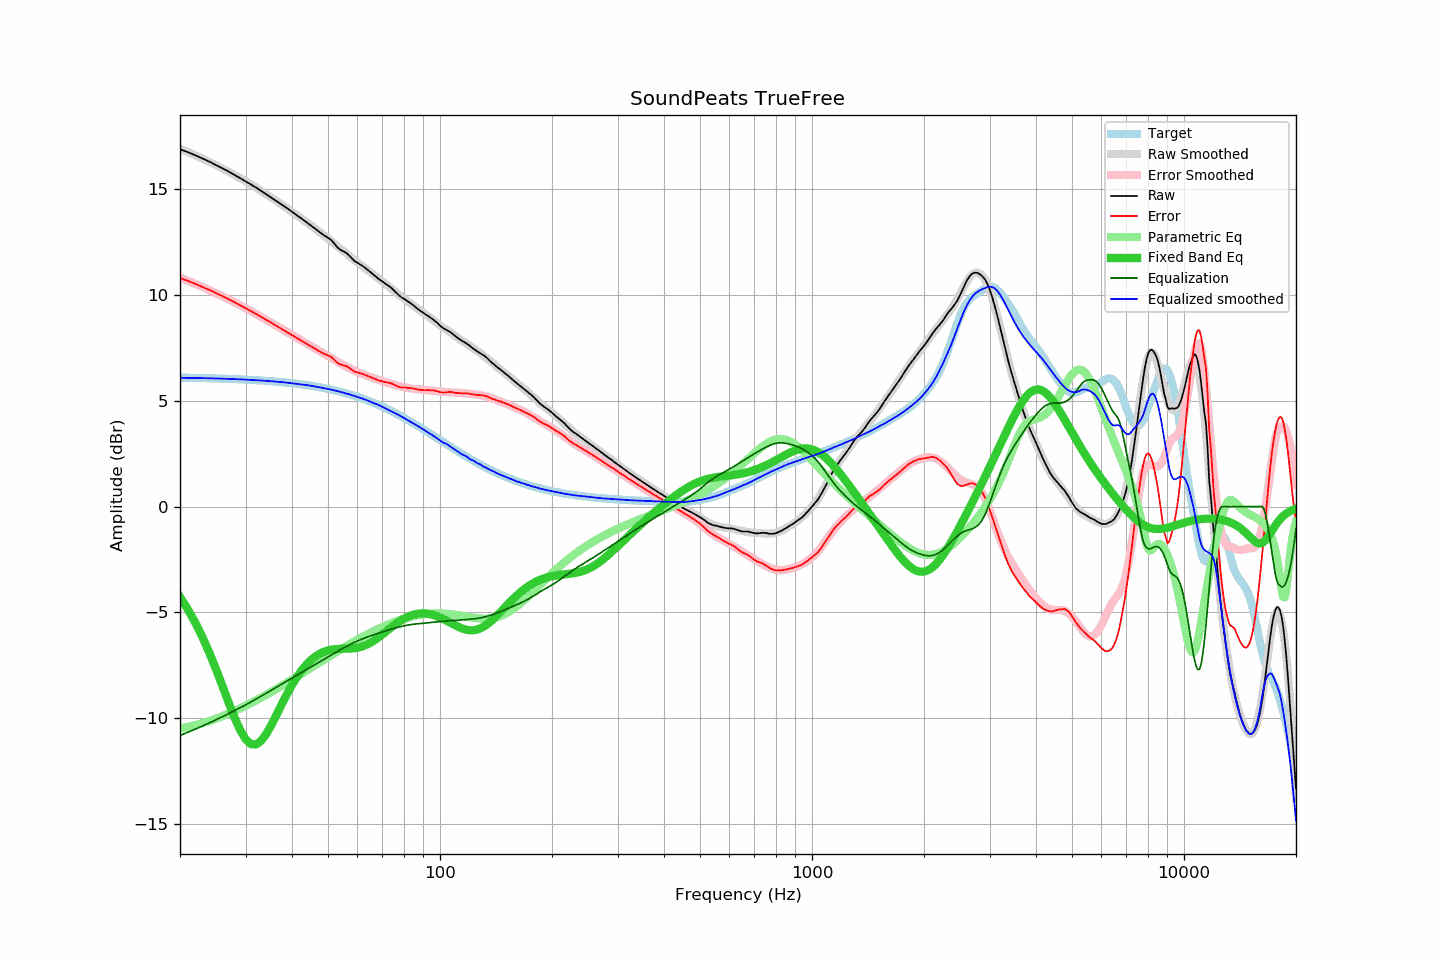

The table this chart was drawn from, first rows:
frequency, raw, error, smoothed, error_smoothed, equalization, parametric_eq, equalized_raw, equalized_smoothed, target
20, 16.87, 10.78, 16.89, 10.81, -10.81, -4.27, 6.06, 6.08, 6.08
21, 16.73, 10.65, 16.73, 10.66, -10.66, -4.86, 6.07, 6.07, 6.08
22, 16.58, 10.51, 16.58, 10.51, -10.51, -5.50, 6.07, 6.07, 6.07
23, 16.43, 10.37, 16.42, 10.36, -10.36, -6.18, 6.07, 6.06, 6.06
24, 16.28, 10.22, 16.27, 10.21, -10.21, -6.92, 6.06, 6.05, 6.05
25, 16.12, 10.07, 16.11, 10.07, -10.07, -7.69, 6.05, 6.05, 6.05
26, 15.97, 9.93, 15.96, 9.93, -9.93, -8.47, 6.04, 6.04, 6.04
27, 15.82, 9.79, 15.81, 9.78, -9.78, -9.24, 6.04, 6.03, 6.03
28, 15.66, 9.64, 15.66, 9.64, -9.64, -9.95, 6.02, 6.02, 6.02
29, 15.51, 9.51, 15.51, 9.50, -9.50, -10.55, 6.00, 6.00, 6.00
30, 15.36, 9.37, 15.36, 9.37, -9.37, -10.98, 5.99, 5.99, 5.99
31, 15.21, 9.23, 15.21, 9.23, -9.23, -11.21, 5.98, 5.98, 5.98
32, 15.06, 9.09, 15.06, 9.09, -9.09, -11.24, 5.96, 5.96, 5.96
33, 14.91, 8.96, 14.91, 8.96, -8.96, -11.07, 5.95, 5.95, 5.95
34, 14.76, 8.82, 14.76, 8.83, -8.83, -10.78, 5.93, 5.93, 5.93
35, 14.62, 8.70, 14.62, 8.70, -8.70, -10.40, 5.92, 5.92, 5.92
36, 14.47, 8.57, 14.47, 8.57, -8.57, -9.98, 5.90, 5.90, 5.90
37, 14.33, 8.45, 14.33, 8.45, -8.45, -9.56, 5.88, 5.88, 5.88
38, 14.19, 8.33, 14.19, 8.33, -8.33, -9.15, 5.86, 5.86, 5.86
39, 14.05, 8.21, 14.05, 8.21, -8.21, -8.77, 5.84, 5.84, 5.84
40, 13.92, 8.10, 13.91, 8.10, -8.10, -8.43, 5.82, 5.82, 5.82
41, 13.78, 7.98, 13.78, 7.98, -7.98, -8.12, 5.79, 5.79, 5.80
42, 13.65, 7.87, 13.65, 7.88, -7.88, -7.85, 5.77, 5.77, 5.78
43, 13.52, 7.77, 13.52, 7.77, -7.77, -7.62, 5.75, 5.75, 5.75
44, 13.39, 7.66, 13.40, 7.67, -7.67, -7.42, 5.72, 5.73, 5.73
45, 13.26, 7.56, 13.27, 7.57, -7.57, -7.25, 5.69, 5.70, 5.70
46, 13.14, 7.46, 13.14, 7.47, -7.47, -7.11, 5.67, 5.67, 5.67
47, 13.01, 7.36, 13.01, 7.37, -7.37, -7.00, 5.63, 5.64, 5.65
48, 12.89, 7.27, 12.89, 7.28, -7.28, -6.91, 5.61, 5.61, 5.62
49, 12.78, 7.19, 12.77, 7.19, -7.19, -6.84, 5.59, 5.58, 5.59
50, 12.69, 7.14, 12.65, 7.10, -7.10, -6.79, 5.59, 5.55, 5.55
51, 12.58, 7.06, 12.52, 7.01, -7.01, -6.76, 5.57, 5.52, 5.52
52, 12.41, 6.92, 12.40, 6.92, -6.92, -6.74, 5.49, 5.48, 5.49
53, 12.23, 6.78, 12.28, 6.84, -6.84, -6.73, 5.39, 5.45, 5.45
54, 12.12, 6.70, 12.17, 6.75, -6.75, -6.72, 5.36, 5.41, 5.42
55, 12.05, 6.67, 12.05, 6.68, -6.68, -6.72, 5.37, 5.37, 5.38
56, 11.97, 6.63, 11.94, 6.60, -6.60, -6.71, 5.37, 5.34, 5.34
57, 11.85, 6.55, 11.83, 6.53, -6.53, -6.71, 5.32, 5.30, 5.30
58, 11.71, 6.45, 11.72, 6.47, -6.47, -6.70, 5.24, 5.26, 5.26
59, 11.58, 6.36, 11.62, 6.40, -6.40, -6.69, 5.17, 5.22, 5.22
60, 11.51, 6.33, 11.52, 6.35, -6.35, -6.67, 5.16, 5.17, 5.18
61, 11.43, 6.29, 11.42, 6.29, -6.29, -6.64, 5.13, 5.13, 5.14
62, 11.35, 6.26, 11.33, 6.24, -6.24, -6.60, 5.11, 5.09, 5.09
63, 11.26, 6.21, 11.24, 6.20, -6.20, -6.55, 5.06, 5.05, 5.05
64, 11.16, 6.16, 11.15, 6.15, -6.15, -6.49, 5.01, 5.00, 5.00
65, 11.07, 6.11, 11.05, 6.11, -6.11, -6.43, 4.96, 4.95, 4.95
66, 10.97, 6.06, 10.97, 6.07, -6.07, -6.36, 4.90, 4.90, 4.91
67, 10.88, 6.02, 10.89, 6.03, -6.03, -6.28, 4.85, 4.86, 4.86
68, 10.78, 5.97, 10.80, 5.99, -5.99, -6.20, 4.79, 4.81, 4.81
69, 10.70, 5.94, 10.72, 5.96, -5.96, -6.12, 4.74, 4.76, 4.76
70, 10.62, 5.91, 10.63, 5.92, -5.92, -6.04, 4.70, 4.71, 4.71
71, 10.54, 5.88, 10.54, 5.89, -5.89, -5.95, 4.65, 4.65, 4.66
72, 10.47, 5.86, 10.45, 5.85, -5.85, -5.86, 4.62, 4.60, 4.61
73, 10.40, 5.84, 10.37, 5.82, -5.82, -5.78, 4.58, 4.55, 4.56
74, 10.32, 5.81, 10.28, 5.79, -5.79, -5.70, 4.53, 4.50, 4.51
75, 10.22, 5.76, 10.20, 5.76, -5.76, -5.62, 4.46, 4.44, 4.45
76, 10.12, 5.72, 10.12, 5.73, -5.73, -5.55, 4.39, 4.39, 4.40
77, 10.02, 5.67, 10.04, 5.70, -5.70, -5.48, 4.32, 4.34, 4.35
78, 9.93, 5.63, 9.97, 5.68, -5.68, -5.41, 4.25, 4.29, 4.30
79, 9.86, 5.62, 9.89, 5.66, -5.66, -5.35, 4.20, 4.24, 4.24
... 553 more rows
